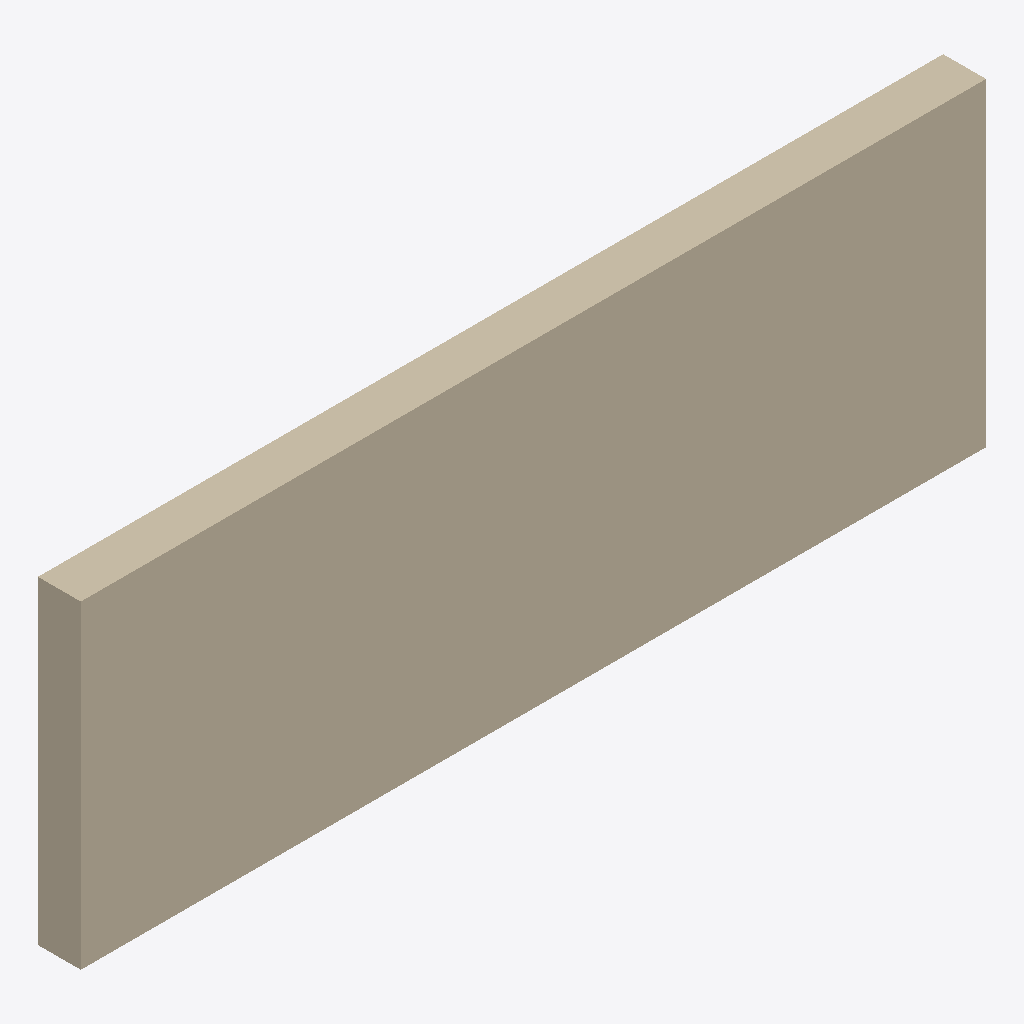
Isometric view of an IFC building model (IFC-SPF (STEP), schema IFC2X3, length unit metre), seen from the south-west, elements coloured by IFC class: 1 wall (beige).
Extent 8.8 m × 0.4 m × 3.1 m (x, y, z). Storeys (1): Default Building Storey at 0.00 m. Elements (1): 1 IfcWallStandardCase.

HEADER;
FILE_DESCRIPTION(('ViewDefinition [CoordinationView]'),'2;1');
FILE_NAME('/Users/macbook/Desktop/BIM/data/Duplex_A/IfcWallStandardCase1.ifc','2019-01-18T20:11:02-0500',('Unknown Author','info@ifctoolsproject.com'),('Unknown Organization'),'IFC Tools Project - IFC2x3 Java Toolbox','IFC2x3 Java Toolbox 2.0','Unknown Authorizer');
FILE_SCHEMA(('IFC2X3'));
ENDSEC;
DATA;
#45=IFCPROJECT('2RSbNHSDjByQvfy_ZS_ZGm',#37,'Default Project','Description of Default Project',$,$,$,(#40),#44);
#47=IFCBUILDING('0E1Yo$YHT1FflXhQCk346c',#37,'Default Building','Description',$,#46,$,$,.ELEMENT.,$,$,$);
#48=IFCBUILDINGSTOREY('0h8v_Nqs1Fswj2C4KtEcaQ',#37,'Default Building Storey','Description',$,#46,$,$,.ELEMENT.,$);
#1=IFCWALLSTANDARDCASE('2O2Fr$t4X7Zf8NOew3FNtn',#2,'Basic Wall:Exterior - Brick on Block:138062',$,'Basic Wall:Exterior - Brick on Block:130892',#3,#4,'138062');
ENDSEC;
